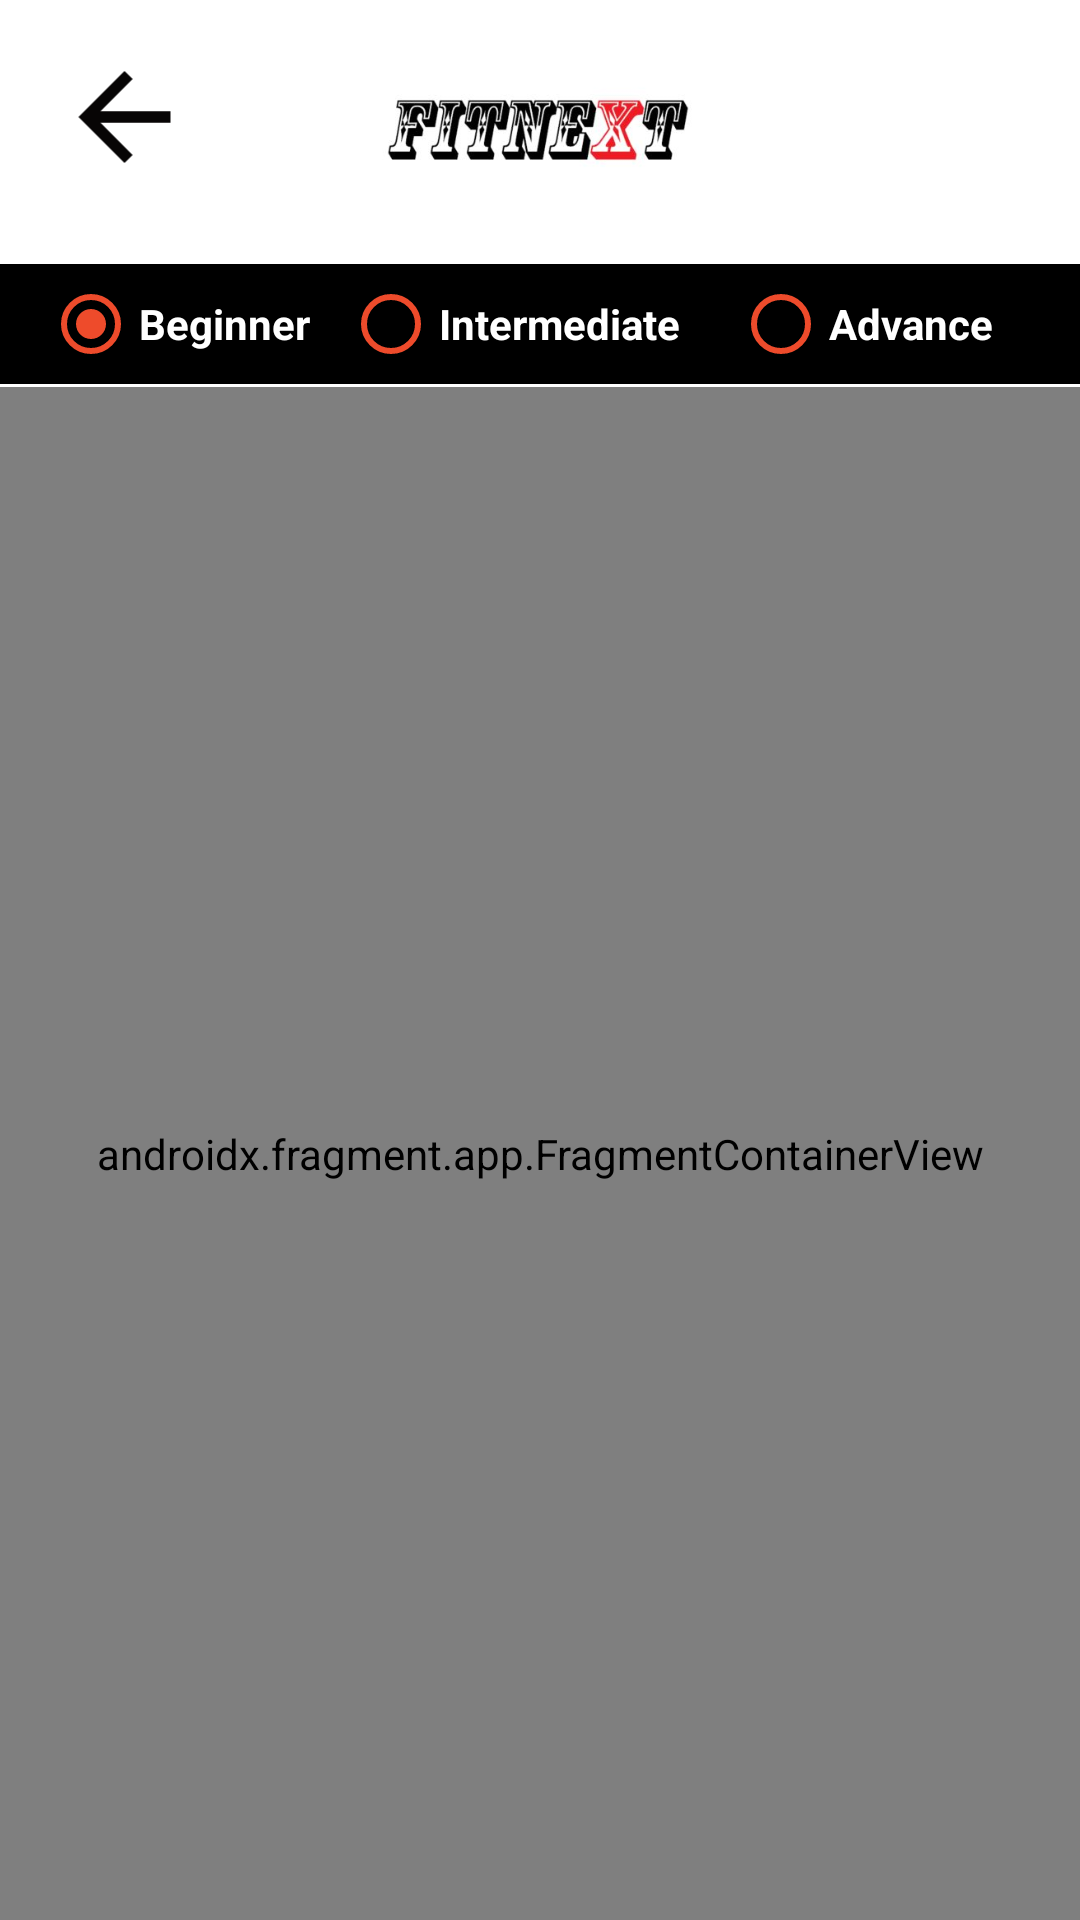

Produce the Android XML layout that renders to this screen, including the resource entries it uses.
<!-- AndroidManifest.xml: application theme Theme.FitneXt_App -->
<!-- res/layout/activity_abs_ex.xml -->
<?xml version="1.0" encoding="utf-8"?>
<RelativeLayout xmlns:android="http://schemas.android.com/apk/res/android"
    xmlns:app="http://schemas.android.com/apk/res-auto"
    xmlns:tools="http://schemas.android.com/tools"
    android:id="@+id/abshome"
    android:layout_width="match_parent"
    android:layout_height="match_parent"
    android:background="@drawable/appbg"
    tools:context=".bodyparts.AbsEx">

    <androidx.constraintlayout.widget.ConstraintLayout
        android:layout_width="match_parent"
        android:background="@color/white"
        android:layout_height="match_parent">

        <ImageView
            android:id="@+id/imageView4"
            android:layout_width="269dp"
            android:layout_height="59dp"
            android:layout_marginTop="16dp"
            android:contentDescription="@string/logo1"
            app:layout_constraintEnd_toEndOf="parent"
            app:layout_constraintStart_toStartOf="parent"
            app:layout_constraintTop_toTopOf="parent"
            app:srcCompat="@drawable/logo" />
    </androidx.constraintlayout.widget.ConstraintLayout>

    <ImageView
        android:id="@+id/absarrow"
        android:layout_width="51dp"
        android:layout_height="46dp"
        android:layout_marginStart="16dp"
        android:layout_marginTop="16dp"
        android:contentDescription="@string/back"
        app:layout_constraintEnd_toEndOf="parent"
        app:layout_constraintHorizontal_bias="0.0"
        app:layout_constraintStart_toStartOf="parent"
        app:layout_constraintTop_toTopOf="parent"
        app:srcCompat="@drawable/ic_baseline_arrow_back_black_24" />

    <RadioGroup
        android:id="@+id/select"
        android:layout_width="match_parent"
        android:layout_height="40dp"
        android:layout_marginTop="88dp"
        android:background="@color/black"
        android:gravity="center"
        android:orientation="horizontal"
        app:layout_constraintEnd_toEndOf="parent"
        app:layout_constraintStart_toStartOf="parent"
        app:layout_constraintTop_toTopOf="parent">


        <RadioButton
            android:id="@+id/beginner"
            android:layout_width="100dp"
            android:layout_height="match_parent"
            android:background="@color/black"
            android:buttonTint="#EE4B2B"
            android:checked="true"
            android:text="@string/beginner"
            android:textColor="@color/white"
            android:textStyle="bold"
            tools:ignore="TouchTargetSizeCheck" />

        <RadioButton
            android:id="@+id/intermediate"
            android:layout_width="130dp"
            android:layout_height="match_parent"
            android:background="@color/black"
            android:buttonTint="#EE4B2B"
            android:text="@string/intermediate"
            android:textColor="@color/white"
            android:textStyle="bold"
            tools:ignore="TouchTargetSizeCheck" />

        <RadioButton
            android:id="@+id/advance"
            android:layout_width="100dp"
            android:layout_height="match_parent"
            android:layout_marginEnd="1dp"
            android:background="@color/black"
            android:buttonTint="#EE4B2B"
            android:text="@string/advance"
            android:textColor="@color/white"
            android:textStyle="bold"
            tools:ignore="TouchTargetSizeCheck" />
    </RadioGroup>

    <androidx.fragment.app.FragmentContainerView
        android:id="@+id/fragmentContainerView"
        android:name="com.example.fitnext_app.bodyparts.absdifficulty.absBeginner"
        android:layout_width="match_parent"
        android:layout_height="601dp"
        android:layout_below="@+id/select"
        android:layout_alignParentStart="true"
        android:layout_alignParentEnd="true"
        android:layout_alignParentBottom="true"
        android:layout_marginStart="0dp"
        android:layout_marginTop="1dp"
        android:layout_marginEnd="0dp"
        android:layout_marginBottom="0dp"
        tools:layout="@layout/fragment_abs_beginner" />


</RelativeLayout>
<!-- res/layout/fragment_abs_beginner.xml (included above) -->
<?xml version="1.0" encoding="utf-8"?>
<FrameLayout xmlns:android="http://schemas.android.com/apk/res/android"
    xmlns:tools="http://schemas.android.com/tools"
    android:layout_width="match_parent"
    android:layout_height="match_parent"
    tools:context=".bodyparts.absdifficulty.absBeginner">

<androidx.constraintlayout.widget.ConstraintLayout
    android:layout_width="match_parent"
    android:layout_height="match_parent">

    <ScrollView
        android:id="@+id/scrollAbsBeginner"
        android:layout_width="match_parent"
        android:layout_height="match_parent"
        android:background="#9DCEFF">
<LinearLayout
    android:layout_width="match_parent"
    android:layout_height="wrap_content"
    android:orientation="vertical">

    <TextView
        android:layout_width="match_parent"
        android:layout_height="match_parent"
        android:layout_marginLeft="15dp"
        android:layout_marginRight="15dp"
        android:layout_marginTop="15dp"
        android:background="@color/white"
        android:gravity="center"
        android:text="@string/low_planks"
        android:textStyle="bold"
        android:textColor="@color/black"
        android:textSize="26sp" />
    <TextView
        android:layout_width="match_parent"
        android:layout_height="match_parent"
        android:layout_marginRight="15dp"
        android:layout_marginLeft="15dp"
        android:background="@drawable/buttonborder"
        android:gravity="center"
        android:text="@string/_1_minute"
        android:textColor="@color/white"
        android:textSize="26sp" />
    <pl.droidsonroids.gif.GifImageView
        android:layout_width="match_parent"
        android:layout_height="230dp"
        android:layout_marginLeft="15dp"
        android:layout_marginRight="15dp"
        android:layout_marginBottom="30dp"
        android:src="@drawable/lowplank"
        android:background="@color/white"/>


    <TextView
        android:layout_width="match_parent"
        android:layout_height="match_parent"
        android:layout_marginLeft="15dp"
        android:layout_marginRight="15dp"
        android:layout_marginTop="15dp"
        android:background="@color/white"
        android:gravity="center"
        android:text="@string/dead_bugs"
        android:textStyle="bold"
        android:textColor="@color/black"
        android:textSize="26sp" />
    <TextView
        android:layout_width="match_parent"
        android:layout_height="match_parent"
        android:layout_marginRight="15dp"
        android:layout_marginLeft="15dp"
        android:background="@drawable/buttonborder"
        android:gravity="center"
        android:text="@string/_2_sets_n_10_reps_n_30_seconds_rest"
        android:textColor="@color/white"
        android:textSize="26sp" />
    <pl.droidsonroids.gif.GifImageView
        android:layout_width="match_parent"
        android:layout_height="230dp"
        android:layout_marginLeft="15dp"
        android:layout_marginRight="15dp"
        android:layout_marginBottom="30dp"
        android:src="@drawable/deadbug"
        android:background="@color/white"/>


    <TextView
        android:layout_width="match_parent"
        android:layout_height="match_parent"
        android:layout_marginLeft="15dp"
        android:layout_marginRight="15dp"
        android:layout_marginTop="15dp"
        android:background="@color/white"
        android:gravity="center"
        android:text="@string/sit_ups"
        android:textStyle="bold"
        android:textColor="@color/black"
        android:textSize="26sp" />
    <TextView
        android:layout_width="match_parent"
        android:layout_height="match_parent"
        android:layout_marginRight="15dp"
        android:layout_marginLeft="15dp"
        android:background="@drawable/buttonborder"
        android:gravity="center"
        android:text="@string/_3_sets_n_10_reps_n_2_minute_rest"
        android:textColor="@color/white"
        android:textSize="26sp" />
    <pl.droidsonroids.gif.GifImageView
        android:layout_width="match_parent"
        android:layout_height="230dp"
        android:layout_marginLeft="15dp"
        android:layout_marginRight="15dp"
        android:layout_marginBottom="30dp"
        android:src="@drawable/situps"
        android:background="@color/white"/>



    <TextView
        android:layout_width="match_parent"
        android:layout_height="match_parent"
        android:layout_marginLeft="15dp"
        android:layout_marginRight="15dp"
        android:layout_marginTop="15dp"
        android:background="@color/white"
        android:gravity="center"
        android:text="@string/crunches"
        android:textStyle="bold"
        android:textColor="@color/black"
        android:textSize="26sp" />
    <TextView
        android:layout_width="match_parent"
        android:layout_height="match_parent"
        android:layout_marginRight="15dp"
        android:layout_marginLeft="15dp"
        android:background="@drawable/buttonborder"
        android:gravity="center"
        android:text="@string/_20_reps1"
        android:textColor="@color/white"
        android:textSize="26sp" />
    <pl.droidsonroids.gif.GifImageView
        android:layout_width="match_parent"
        android:layout_height="230dp"
        android:layout_marginLeft="15dp"
        android:layout_marginRight="15dp"
        android:layout_marginBottom="30dp"
        android:src="@drawable/crunches"
        android:background="@color/white"/>


</LinearLayout>
    </ScrollView>
</androidx.constraintlayout.widget.ConstraintLayout>
</FrameLayout>
<!-- resources referenced by this layout -->
<resources>
  <!-- drawable appbg (drawable) -->
  <?xml version="1.0" encoding="utf-8"?>
  <selector xmlns:android="http://schemas.android.com/apk/res/android">
      <item>
          <shape>
              <gradient   android:angle="90"
                  android:startColor="@color/black"
                  android:endColor="@color/white"
                  android:type="linear" />
          </shape>
      </item>
  </selector>
  <!-- drawable buttonborder (drawable) -->
  <?xml version="1.0" encoding="utf-8"?>
  <shape xmlns:android="http://schemas.android.com/apk/res/android"
      android:shape="rectangle">
      <gradient android:startColor="#000000"
          android:endColor="#000000"
          android:angle="270" />
      <stroke android:width="15px" android:color="#FFFFFF" />
  </shape>
  <!-- drawable ic_baseline_arrow_back_black_24 (drawable) -->
  <vector android:height="24dp" android:tint="#070505"
      android:viewportHeight="24" android:viewportWidth="24"
      android:width="24dp" xmlns:android="http://schemas.android.com/apk/res/android">
      <path android:fillColor="@android:color/white" android:pathData="M20,11H7.83l5.59,-5.59L12,4l-8,8 8,8 1.41,-1.41L7.83,13H20v-2z"/>
  </vector>
  <!-- drawable logo: jpg bitmap (drawable, 20118 bytes) -->
  <!-- drawable lowplank: gif bitmap (drawable, 791398 bytes) -->
  <string name="_1_minute">1 MINUTE</string>
  <string name="_20_reps1">-20 REPS</string>
  <string name="_2_sets_n_10_reps_n_30_seconds_rest">-2 SETS \n-10 REPS\n-30 SECONDS REST</string>
  <string name="_3_sets_n_10_reps_n_2_minute_rest">-3 SETS\n-10 REPS\n-2 MINUTE REST</string>
  <string name="advance">Advance</string>
  <string name="back">Back</string>
  <string name="beginner">Beginner</string>
  <string name="crunches">CRUNCHES</string>
  <string name="dead_bugs">DEAD BUGS</string>
  <string name="intermediate">Intermediate</string>
  <string name="logo1">LOGO</string>
  <string name="low_planks">LOW PLANKS</string>
  <string name="sit_ups">SIT UPS</string>
  <style name="Theme.FitneXt_App" parent="Theme.AppCompat.Light.NoActionBar">
          
          <item name="colorPrimary">@color/purple_500</item>
          <item name="colorPrimaryVariant">@color/purple_700</item>
          <item name="colorOnPrimary">@color/white</item>
          
          <item name="colorSecondary">@color/teal_200</item>
          <item name="colorSecondaryVariant">@color/teal_700</item>
          <item name="colorOnSecondary">@color/black</item>
          
          <item name="android:statusBarColor">?attr/colorPrimaryVariant</item>
          
      </style>
  <!-- not gathered from this repository: default colours our renderer supplied (Android Studio template values) -->
  <color name="purple_500">#FF6200EE</color>
  <color name="purple_700">#FF3700B3</color>
  <color name="teal_200">#FF03DAC5</color>
  <color name="teal_700">#FF018786</color>
  <color name="black">#FF000000</color>
  <color name="white">#FFFFFFFF</color>
</resources>
